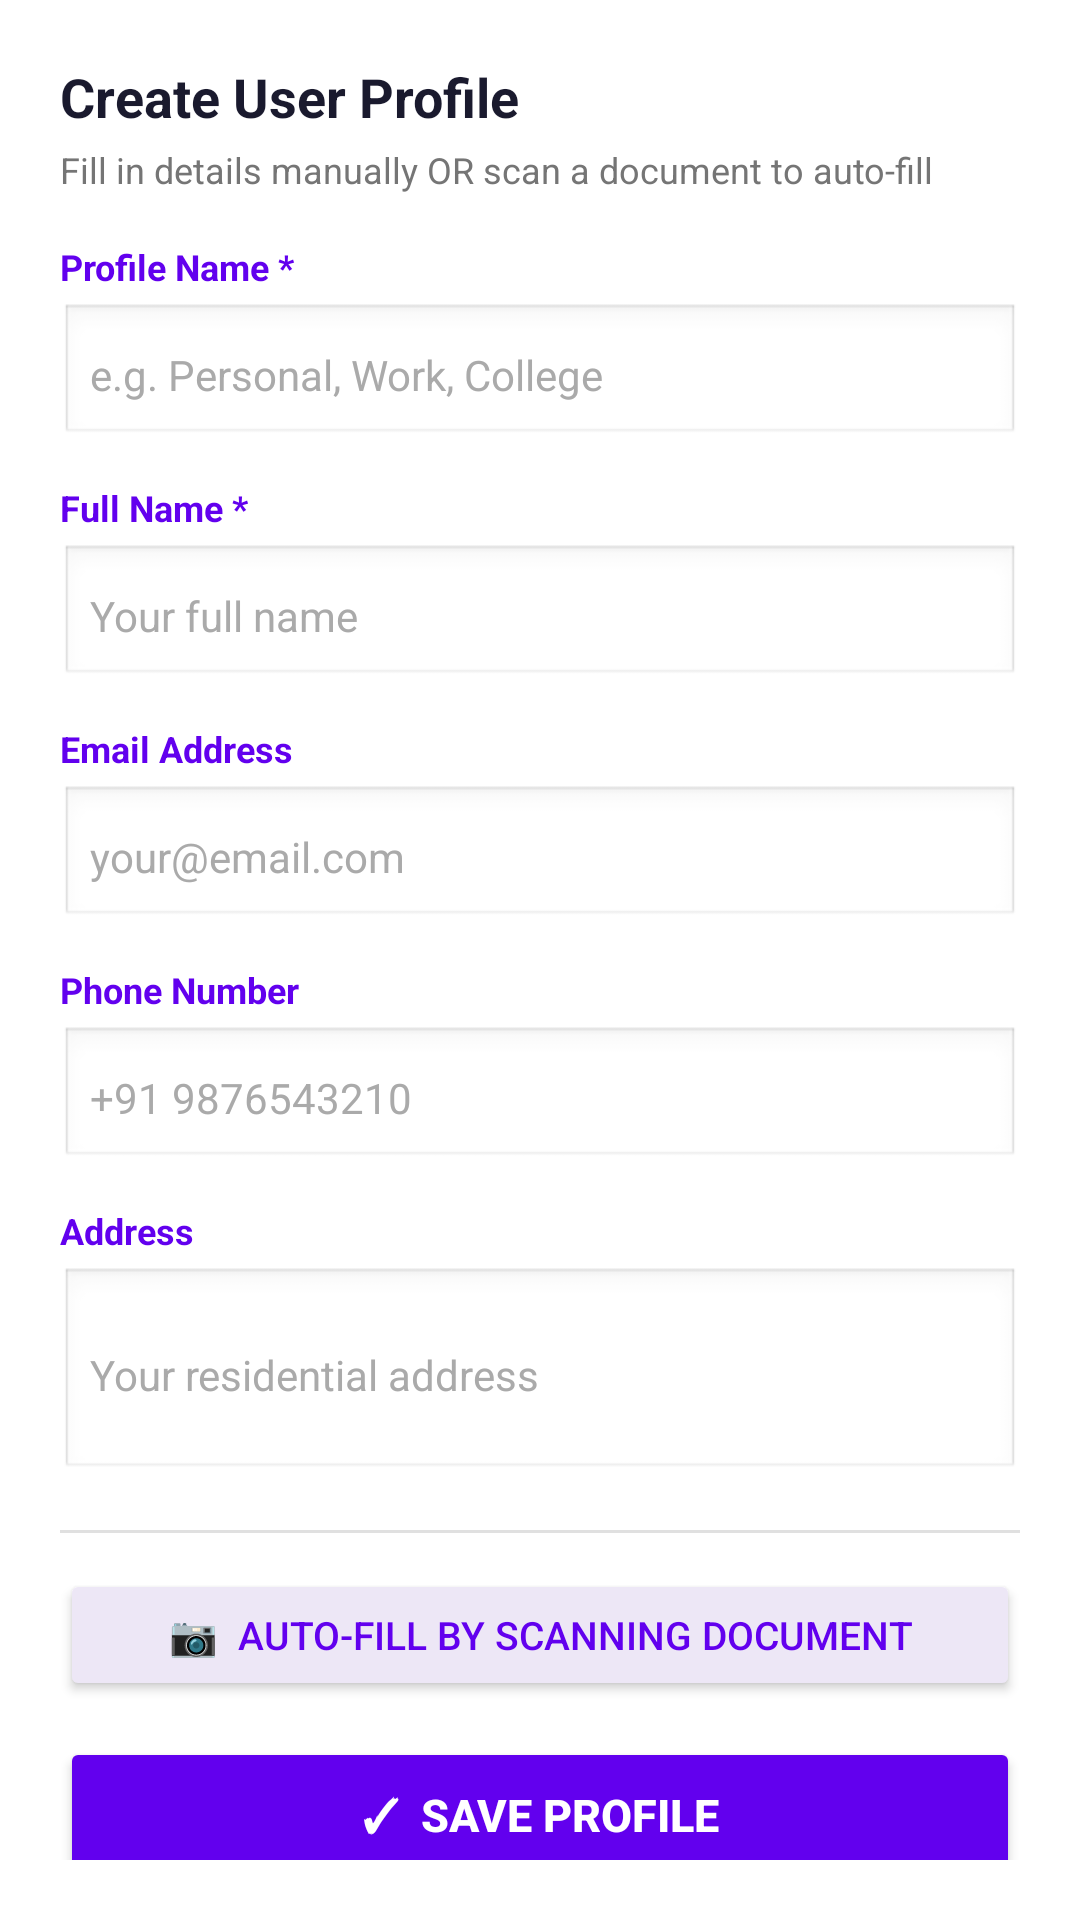

The Android layout XML behind this screen, and the referenced resources:
<!-- AndroidManifest.xml: application theme Theme.SmartAutofill -->
<!-- res/layout/dialog_add_profile.xml -->
<?xml version="1.0" encoding="utf-8"?>
<ScrollView xmlns:android="http://schemas.android.com/apk/res/android"
    android:layout_width="match_parent"
    android:layout_height="wrap_content"
    android:padding="20dp"
    android:background="#FFFFFF">

    <LinearLayout
        android:layout_width="match_parent"
        android:layout_height="wrap_content"
        android:orientation="vertical">

        <TextView
            android:layout_width="wrap_content"
            android:layout_height="wrap_content"
            android:text="Create User Profile"
            android:textSize="18sp"
            android:textStyle="bold"
            android:textColor="#1A1A2E"
            android:layout_marginBottom="4dp" />

        <TextView
            android:layout_width="wrap_content"
            android:layout_height="wrap_content"
            android:text="Fill in details manually OR scan a document to auto-fill"
            android:textSize="12sp"
            android:textColor="#757575"
            android:layout_marginBottom="16dp" />

        
        <TextView
            android:layout_width="wrap_content"
            android:layout_height="wrap_content"
            android:text="Profile Name *"
            android:textSize="12sp"
            android:textColor="#6200EE"
            android:textStyle="bold"
            android:layout_marginBottom="4dp" />

        <EditText
            android:id="@+id/et_profile_name"
            android:layout_width="match_parent"
            android:layout_height="wrap_content"
            android:hint="e.g. Personal, Work, College"
            android:inputType="textCapWords"
            android:textSize="14sp"
            android:textColor="#1A1A2E"
            android:textColorHint="#AAAAAA"
            android:background="@android:drawable/edit_text"
            android:padding="10dp"
            android:layout_marginBottom="12dp" />

        
        <TextView
            android:layout_width="wrap_content"
            android:layout_height="wrap_content"
            android:text="Full Name *"
            android:textSize="12sp"
            android:textColor="#6200EE"
            android:textStyle="bold"
            android:layout_marginBottom="4dp" />

        <EditText
            android:id="@+id/et_full_name"
            android:layout_width="match_parent"
            android:layout_height="wrap_content"
            android:hint="Your full name"
            android:inputType="textPersonName"
            android:textSize="14sp"
            android:textColor="#1A1A2E"
            android:textColorHint="#AAAAAA"
            android:background="@android:drawable/edit_text"
            android:padding="10dp"
            android:layout_marginBottom="12dp" />

        
        <TextView
            android:layout_width="wrap_content"
            android:layout_height="wrap_content"
            android:text="Email Address"
            android:textSize="12sp"
            android:textColor="#6200EE"
            android:textStyle="bold"
            android:layout_marginBottom="4dp" />

        <EditText
            android:id="@+id/et_email"
            android:layout_width="match_parent"
            android:layout_height="wrap_content"
            android:hint="your@email.com"
            android:inputType="textEmailAddress"
            android:textSize="14sp"
            android:textColor="#1A1A2E"
            android:textColorHint="#AAAAAA"
            android:background="@android:drawable/edit_text"
            android:padding="10dp"
            android:layout_marginBottom="12dp" />

        
        <TextView
            android:layout_width="wrap_content"
            android:layout_height="wrap_content"
            android:text="Phone Number"
            android:textSize="12sp"
            android:textColor="#6200EE"
            android:textStyle="bold"
            android:layout_marginBottom="4dp" />

        <EditText
            android:id="@+id/et_phone"
            android:layout_width="match_parent"
            android:layout_height="wrap_content"
            android:hint="+91 9876543210"
            android:inputType="phone"
            android:textSize="14sp"
            android:textColor="#1A1A2E"
            android:textColorHint="#AAAAAA"
            android:background="@android:drawable/edit_text"
            android:padding="10dp"
            android:layout_marginBottom="12dp" />

        
        <TextView
            android:layout_width="wrap_content"
            android:layout_height="wrap_content"
            android:text="Address"
            android:textSize="12sp"
            android:textColor="#6200EE"
            android:textStyle="bold"
            android:layout_marginBottom="4dp" />

        <EditText
            android:id="@+id/et_address"
            android:layout_width="match_parent"
            android:layout_height="wrap_content"
            android:hint="Your residential address"
            android:inputType="textPostalAddress|textMultiLine"
            android:textSize="14sp"
            android:textColor="#1A1A2E"
            android:textColorHint="#AAAAAA"
            android:background="@android:drawable/edit_text"
            android:padding="10dp"
            android:lines="3"
            android:layout_marginBottom="16dp" />

        
        <View
            android:layout_width="match_parent"
            android:layout_height="1dp"
            android:background="#E0E0E0"
            android:layout_marginBottom="12dp" />

        
        <Button
            android:id="@+id/btn_scan_document"
            android:layout_width="match_parent"
            android:layout_height="44dp"
            android:backgroundTint="#EDE7F6"
            android:text="📷  Auto-fill by Scanning Document"
            android:textColor="#6200EE"
            android:textSize="13sp"
            android:layout_marginBottom="12dp" />

        
        <Button
            android:id="@+id/btn_save_profile"
            android:layout_width="match_parent"
            android:layout_height="52dp"
            android:backgroundTint="#6200EE"
            android:text="✓  Save Profile"
            android:textColor="#FFFFFF"
            android:textSize="15sp"
            android:textStyle="bold" />

    </LinearLayout>
</ScrollView>
<!-- resources referenced by this layout -->
<resources>
  <style name="Theme.SmartAutofill" parent="Theme.MaterialComponents.Light.NoActionBar">
          <item name="colorPrimary">@color/colorPrimary</item>
          <item name="colorPrimaryDark">@color/colorPrimaryDark</item>
          <item name="colorAccent">@color/colorAccent</item>
          <item name="android:windowBackground">@color/windowBackground</item>
          <item name="android:textColor">@color/text_primary</item>
          <item name="android:editTextColor">@color/text_primary</item>
          <item name="editTextColor">@color/text_primary</item>
      </style>
  <color name="colorPrimary">#6200EE</color>
  <color name="colorPrimaryDark">#3700B3</color>
  <color name="colorAccent">#03DAC6</color>
  <color name="windowBackground">#F8F9FA</color>
  <color name="text_primary">#1A1A2E</color>
</resources>
